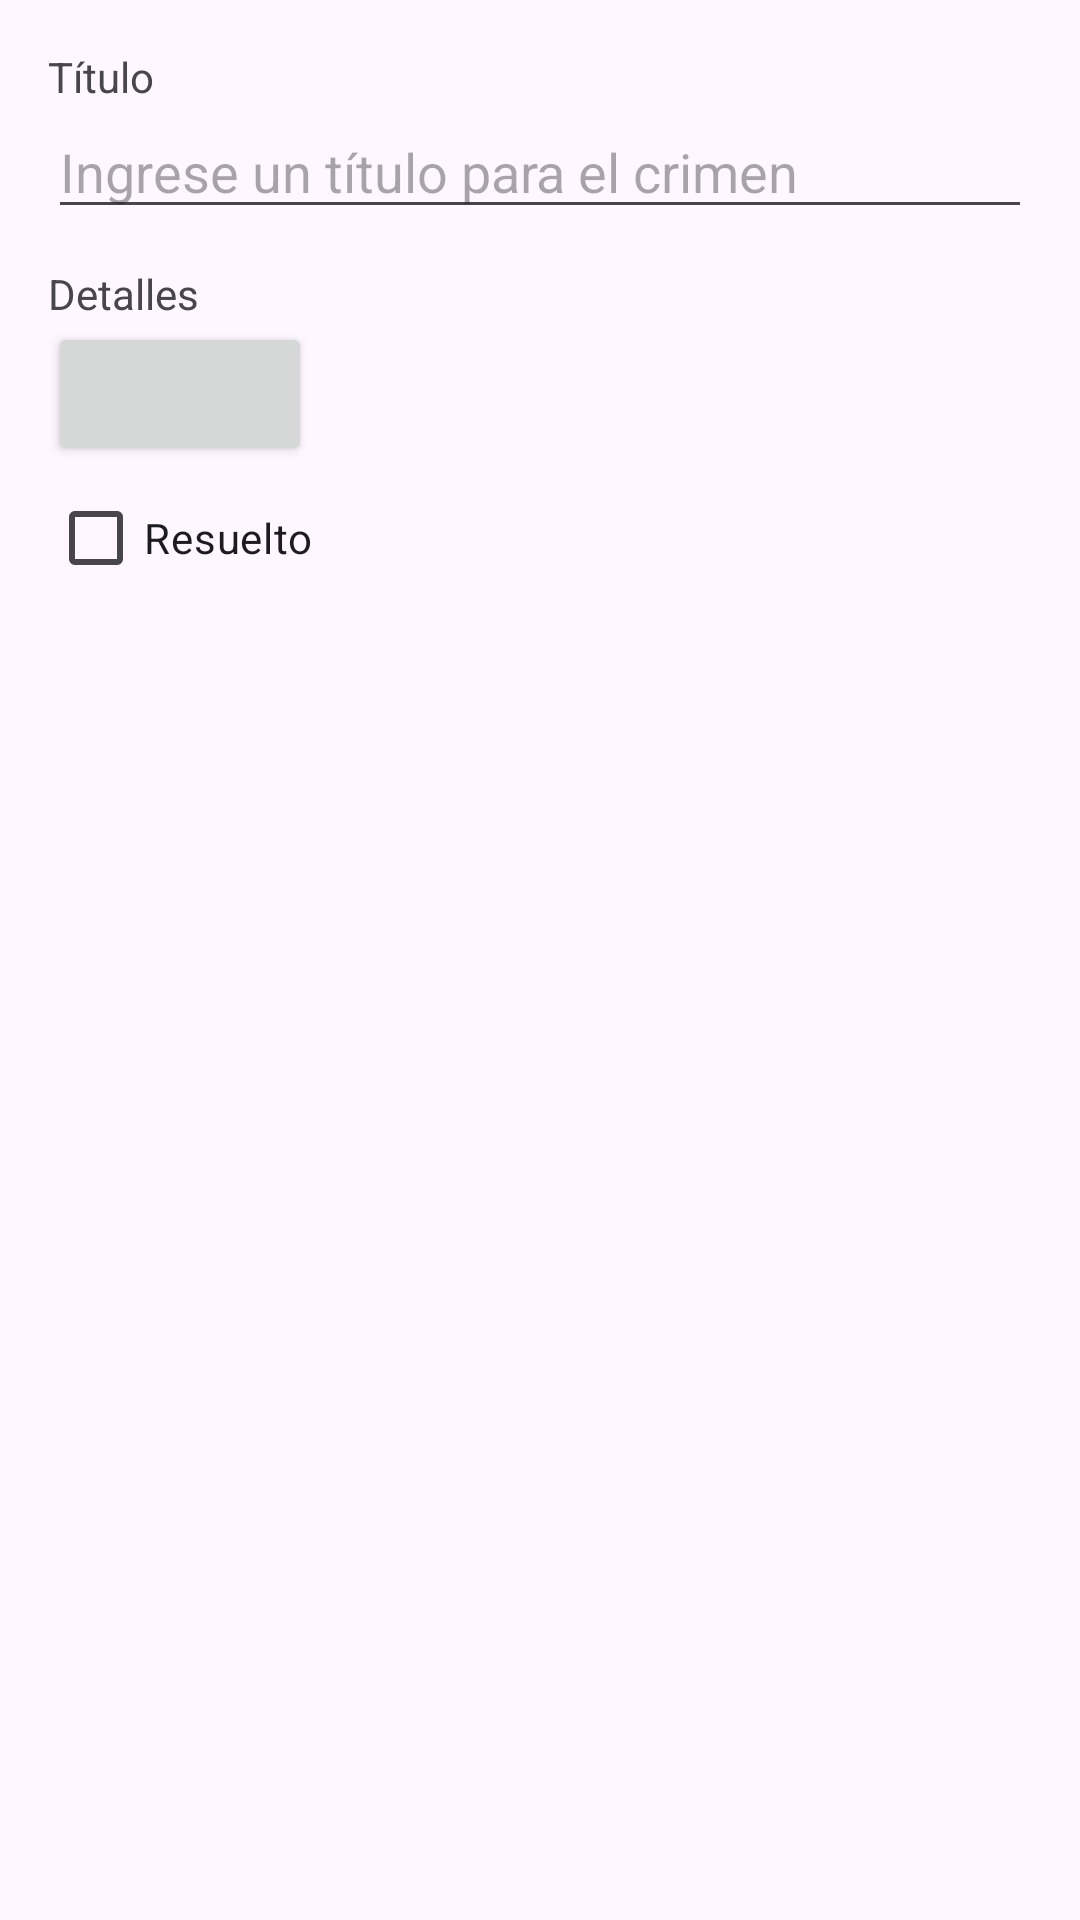

Android layout source for this screen:
<!-- AndroidManifest.xml: application theme Theme.RegistroCriminal -->
<!-- res/layout/fragment_crimen.xml -->
<?xml version="1.0" encoding="utf-8"?>
<LinearLayout xmlns:android="http://schemas.android.com/apk/res/android"
    xmlns:tools="http://schemas.android.com/tools"
    android:orientation="vertical"
    android:padding="16dp"
    android:layout_width="match_parent"
    android:layout_height="match_parent"
    tools:context=".presentacion.CrimenFragment">

    <TextView
        android:layout_width="match_parent"
        android:layout_height="wrap_content"
        android:text="@string/etiqueta_titulo_crimen" />

    <EditText
        android:id="@+id/txtTituloCrimen"
        android:layout_width="match_parent"
        android:layout_height="wrap_content"
        android:hint="@string/pista_titulo_crimen"
        android:inputType="text" />

    <TextView
        android:layout_width="match_parent"
        android:layout_height="wrap_content"
        android:paddingTop="12dp"
        android:text="@string/etiqueta_detalle_crimen" />

    <Button
        android:id="@+id/btnFechaCrimen"
        android:layout_width="wrap_content"
        android:layout_height="wrap_content" />

    <CheckBox
        android:id="@+id/chkCrimenResuelto"
        android:layout_width="wrap_content"
        android:layout_height="wrap_content"
        android:text="@string/etiqueta_crimen_resuelto" />
</LinearLayout>
<!-- resources referenced by this layout -->
<resources>
  <string name="etiqueta_crimen_resuelto">Resuelto</string>
  <string name="etiqueta_detalle_crimen">Detalles</string>
  <string name="etiqueta_titulo_crimen">Título</string>
  <string name="pista_titulo_crimen">Ingrese un título para el crimen</string>
  <style name="Theme.RegistroCriminal" parent="Base.Theme.RegistroCriminal" />
  <style name="Base.Theme.RegistroCriminal" parent="Theme.Material3.DayNight.NoActionBar">
          
          
      </style>
</resources>
